pico-8 play session: no input (idle)

[t = 2 s] idle ~2s (no d-pad/buttons)
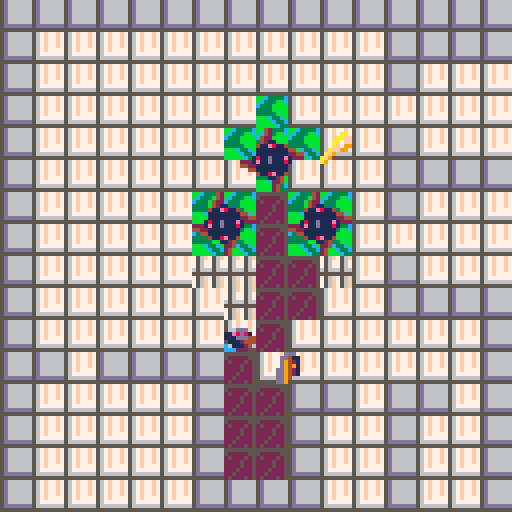
[t = 4 s] idle ~4s (no d-pad/buttons)
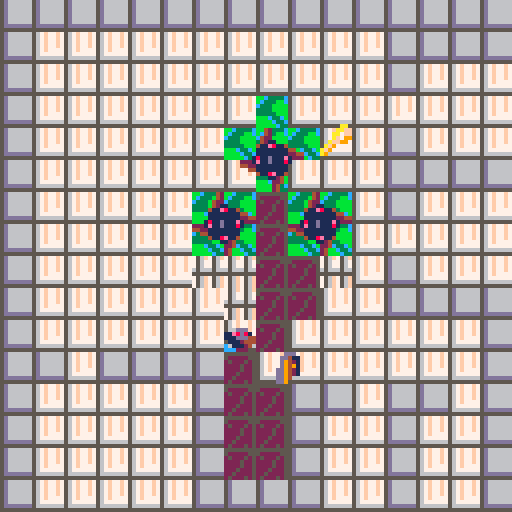
[t = 6 s] idle ~6s (no d-pad/buttons)
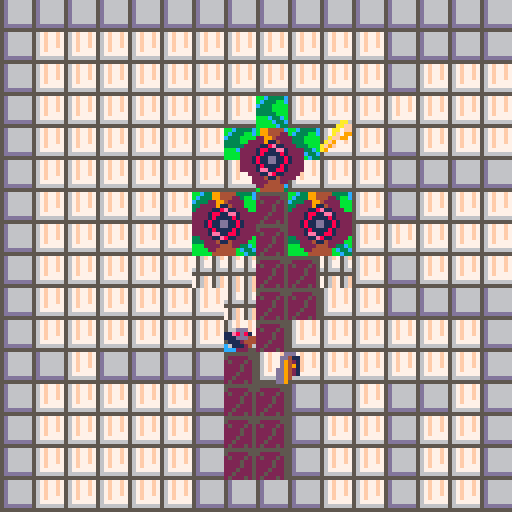
[t = 8 s] idle ~8s (no d-pad/buttons)
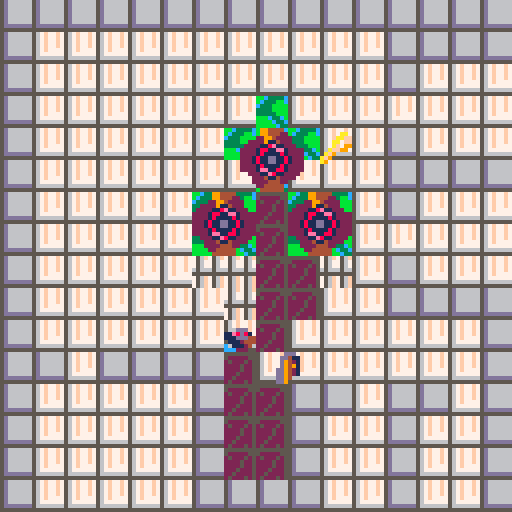

pico-8 cartridge
version 42
__lua__
-- Flirt game 
-- [redacted]
-- [redacted]

-->8
--Construction Functions

function _init()

    initialize_variables()

    init_gameplay()

end

--A simple function for creating variables that must exist on program 
--start or are useful to be able to quickly tweak when developing. 
function initialize_variables()
    foo = "bar"

    --This will only be the initial stats - if there's anything I want to preserve I should copy it when the program starts.
    char_player =
    {
        coords = {x = 16, y = 16},
        direction = "➡️", --For reference: ⬅️➡️⬆️⬇️
        moveSpeed = 16, --base moveSpeed, everything else will be based on this
        vel = {x = 0, y = 0},
        intended = {x = 16, y = 16},
        width = 7, --remeber that pixel counting effectively starts at 0
        height = 7,
        spr = 
        {
            idle = 56,
            walkCycle_start = 57,
            walkCycle_length = 4,
            walkCycle = {},
            animTick = 1,
            current = 16,
            size = 1
        },
        hasKey = false,
    }
    --Construct a list of the sprites that make-up the walk cycle
    --It would be wise to make this a more general function and more robust, but this will do for now
    for i = 1, char_player.spr.walkCycle_length do
        add(char_player.spr.walkCycle, char_player.spr.walkCycle_start + i - 1)
    end

    global_physicsDrag = .92 -- generally, movement should be multiplied by this to gradually reduce velocity each frame
    global_moveSpeedMax = 8 --Multiply obj moveSpeed by this number
    global_dampen = .02 --Multiply anything related to movement to convert my working numbers into numbers appropriate for pixels
    global_tick = 0
        tileSize = 8
    originOffset = 16

global_framesPerSprite = 5
    spriteFlag_solid = 0
    spriteFlag_loseCondition = 2 --Prob unused, might remove
hoverCycle = {range = 3}

    range_hazard = (8 + char_player.width/2) --in pixels
    range_key = (8 + char_player.width/2)

        sprite_hazardCycle = 
    {
        66, 64, 64, 64, 64, 64, 64, 64,--Rest state 1, settles for 1 frame then rests
        68, 70, 72, 68, 70, 72, --Spinning state 1
        64, 66, 66, 66, 66, 66, 66, 66, --Rest State 2, settles then rests
        68, 70, 72, 68, 70, 72, --Spinning State 2, identical to first
    }
    
    level_initial = "level_heart"--"level_I"--
    levels = {}
    create_levels()

    table_toAnimate = {}


end

function init_gameplay()

    --Construction events
    --
    _update = update_gameplay
    _draw = draw_gameplay

    --Start creating levels
    if not level_current then --initialize level_current
        level_current = levels[level_initial]
    end

    --Set current conditions based on the current level's parameters
    coords_spawn = level_current.coords_spawn
    zone_success = level_current.zone_success
    coords_tileOrigin = level_current.coords_tileOrigin
    coords_key = level_current.coords_key
    table_hazards = level_current.table_hazards
    
    --Validate level parameters
    if coords_spawn == nil 
    or zone_success == nil 
    or coords_tileOrigin == nil 
    or coords_key == nil 
    or table_hazards == nil
    then
        troubleshooting("levelParams","Hey, setting the level params doesn't work! \n")
        return
    end

    --Game Cycle Start Events
    --

    --Clear table toAnimate
    table_toAnimate = {}

    --Clear temporary tape
    tempTape.clear(char_player)

    --Reset key progress
    char_player.hasKey = false

    --Add the player to the ToAnimate table
    add(table_toAnimate, char_player)
    --Add the key to the ToAnimate table
    
    key_current = 
    {
        coords = coords_key,
        spr = 
        {
            current = 25,
            size = 1,
            hoverCycle = hoverCycle,
        }
    }
    add(table_toAnimate, key_current)
    --Give each entry in the hazards table a loop cycle variable (indicates this is an object with a simple anim, rather than a walk cycle) 
    --then add each entry in the table to the ToAnimate table
    for index, hazard in ipairs(table_hazards) do
        hazard.spr = {}
        hazard.spr.size = 2
        hazard.spr.loopCycle = sprite_hazardCycle
        add(table_toAnimate, hazard)
    end

    --Slow player dramatically on level advance
    char_player.vel.x = impose_global_dampen(char_player.vel.x)
    char_player.vel.y = impose_global_dampen(char_player.vel.y)

    --TP player to spawn coords
    char_player.coords = {x = coords_spawn.x, y = coords_spawn.y}


end

function create_level(level_title, seqOrder, coords_spawn, 
    zone_success, coords_tileOrigin, coords_key, table_hazards)

    if levels[level_title] then 
        troubleshooting("levelExists", "Hey, that level, "..level_title..",\n already exists! \n") 
        return
    end

    levels[level_title] =
    {
        seqOrder = seqOrder or 0,
        coords_spawn = coords_spawn or {x = 64, y = 64},
        zone_success = zone_success or {corner_1 = {x = (0 * tileSize), y = (0 * tileSize)}, corner_2 = {x = (2 * tileSize), y = (2 * tileSize)}},
        coords_tileOrigin = coords_tileOrigin or {x = 0, y = 0},
        coords_key = coords_key or {x = 64, y = 64},
        table_hazards = table_hazards or {{coords = {x = 5, y = 5},}}
    }
end

function create_levels()
    --[[level_title, seqOrder, coords_spawn, 
    zone_success, coords_tileOrigin, coords_key. table_hazards]]
    --[[
        I want to use the coords from the map editor so I have to 
        convert each value here to screen space and account for offset.
    --]]

    --Val "to Screen with Offset"
    local function toScr_wOff(val, offset) --I've given everything clearer names for readability, but I just couldn't bear this function being so long
        if offset == nil then 
            offset = 0 
        end
        return ((val - (originOffset * offset)) * tileSize)
    end
    create_level
    (
        "level_I", --level_title
        1, --seqOrder
        {x = toScr_wOff(8), y = toScr_wOff(8)}, --coords_spawn
        {corner_1 = {x = toScr_wOff(7), y = toScr_wOff(4)}, corner_2 = {x = toScr_wOff(9), y = toScr_wOff(5)}}, --zone_success
        {x = (originOffset * 0), y = 0}, --coords_tileOrigin
        {x = toScr_wOff(8), y = toScr_wOff(11.5)}, --coords_key
        { --table_hazards
            {coords = {x = toScr_wOff(6.5), y = toScr_wOff(8)}},
            {coords = {x = toScr_wOff(9.5), y = toScr_wOff(8)}},
        }
    )

    create_level
    (
        "level_heart", --level_title
        2, --seqOrder
        {x = toScr_wOff(23.5, 1), y = toScr_wOff(10.5)}, --coords_spawn
        {corner_1 = {x = toScr_wOff(24, 1), y = toScr_wOff(11)}, corner_2 = {x = toScr_wOff(26, 1), y = toScr_wOff(12)}}, --zone_success
        {x = (originOffset * 1), y = 0}, --coords_tileOrigin
        {x = toScr_wOff(26.5, 1), y = toScr_wOff(4.5)}, --coords_key
        { --table_hazards
            {coords = {x = toScr_wOff(24.5, 1), y = toScr_wOff(5)}},
            {coords = {x = toScr_wOff(23, 1), y = toScr_wOff(7)}},
            {coords = {x = toScr_wOff(26, 1), y = toScr_wOff(7)}},
        }
    )

end

--Often my working numbers are higher values for more precision, so I need to 
--convert them to a value more appropriate for pixels/every frame calculation
function impose_global_dampen(val)
    if type(val) == "number" then 
        return val * global_dampen
    else
        troubleshooting("notNumberInGlob", "Hey, that's not a number \nin impose_global_dampen! \n")
        return
    end
end

-->8
--Utility Functions

--Troubleshooting function which is as simple as possible; 
--Each message gets an ID so it doesn't get duplicated, then all messages from start of runtime
--are stored in a table so they can be drawn at the end of the frame.
--Troubleshooting messages can be added from anywhere in the stack, overwrite their previous messages, and don't expire.
function troubleshooting(id, msg)

    if not ts_messages then 
        ts_messages = {} 
    end

    ts_messages[id] = msg

end

--Draw all messages accumulated since runtime began,
--all reasonably spaced and function is placed at the very end
--of the draw so that it overrides all other drawing
function draw_troubleshooting()

    local ts_messageOffset = 0

    if ts_messages == nil then
        return
    end

    for key, message in pairs(ts_messages) do
        print(message, 4, 4 + ts_messageOffset, tileSize)
        ts_messageOffset += tileSize
    end

end

--If velocity is a given fraction of the moveSpeed, halt
function query_shouldHalt(vel, moveSpeed)
    if ((abs(vel)) < (moveSpeed / 16)) then
        return true
    else
        return false
    end
end

-- Checks if object coordinates are within a specified range of a given point
function query_doesCollide_range(obj_coords, point_coords, range)
    local differenceInX = obj_coords.x - point_coords.x
    local differenceInY = obj_coords.y - point_coords.y
    local euclideanDistance = sqrt(differenceInX^2 + differenceInY^2)

    if euclideanDistance < range then
        return true
    else
        return false
    end
end

--If player coords are within bounds of zone, return true
function query_doesCollide_zone(obj, zone)

    local x = obj.coords.x
    local y = obj.coords.y

    if (zone.corner_1.x < x) 
    and (x < zone.corner_2.x) 
    and (zone.corner_1.y < y) 
    and (y < zone.corner_2.y) 
    then
        return true
    else
        return false
    end
end

function query_isFacingLeft(obj)
    if obj.direction == "⬅️" then 
        return true
    else
        return false
    end
end

-->8
--Update Functions

function update_gameplay()
    
    --Iterate global tick
    tick_update()

    --Validate player
    if not char_player then
        troubleshooting("noChar", "Um, you lost your character! \n")
    end

    --Early in frame, move player
    --then record
    move_player(char_player)
    tempTape.write(char_player, char_player.coords.x)

    --If player is in success zone, 
    --advance level TODO
    if query_doesCollide_zone(char_player, zone_success) and char_player.hasKey then

        advance_level()

    end

    if query_doesCollide_range(char_player.coords, coords_key, range_key) then
        char_player.hasKey = true
        del(table_toAnimate, key_current)
    end

    --For each hazard in table, if colliding with hazard, 
    --die TODO
    for index, hazard in pairs(table_hazards) do
        if query_doesCollide_range(char_player.coords, hazard.coords, range_hazard) then
            die()
        end
    end

end

--Find players new x, y coords by maintaining velocity
function move_player(player)

    --(btn(x,y)) 
    --x=0, 1 means left, right 
    --x=2,3 means up, down
    --y=0 means player control scheme 1, y=1 means player control scheme 2 (I have both set up to control main character so user can choose)
    --
    --While player presses any button, continuously add velocity to relevant direction
    --(This is a tidy little module to reduce code repetition)
    local function impetus(vel, pole)
        return vel + (player.moveSpeed * pole)
    end
    if (btn(0,0) or btn(0,1)) player.vel.x = impetus(player.vel.x, -1)
    if (btn(1,0) or btn(1,1)) player.vel.x = impetus(player.vel.x, 1)
    if (btn(2,0) or btn(2,1)) player.vel.y = impetus(player.vel.y, -1)
    if (btn(3,0) or btn(3,1)) player.vel.y = impetus(player.vel.y, 1)

    --Impose limits of drag and maximum movespeed 
    --(sidenote, I suppose movespeed max could be derived from gravity/drag affecting base movespeed)
    local function player_imposeLimits(vel, moveSpeed)
        local moveSpeedMax = moveSpeed * global_moveSpeedMax
        return mid(-moveSpeedMax, (vel * global_physicsDrag), moveSpeedMax)
    end
    player.vel.x = player_imposeLimits(player.vel.x, player.moveSpeed)
    player.vel.y = player_imposeLimits(player.vel.y, player.moveSpeed)

    if query_shouldHalt(player.vel.x, player.moveSpeed) then
        player.vel.x = 0
    end
    if query_shouldHalt(player.vel.y, player.moveSpeed) then
        player.vel.y = 0
    end

    --Find intended x,y coords
    player.intended.x = player.coords.x + (impose_global_dampen(player.vel.x))
    player.intended.y = player.coords.y + (impose_global_dampen(player.vel.y))
    --Check collision on each axis
    --If there is collision on an axis, set the intended location back to the current one
    if not query_canMove(player.intended.x, player.coords.y, player.width, player.height) then
        --troubleshooting("Xsolid", "Solid X: "..player.intended.x..", "..player.coords.y)
        player.vel.x *= -.5
        player.intended.x = player.coords.x + (impose_global_dampen(player.vel.x))
    end
    if not query_canMove(player.coords.x, player.intended.y, player.width, player.height) then
        --troubleshooting("Ysolid", "Solid Y: "..player.coords.x..", "..player.intended.y)
        player.vel.y *= -.5
        player.intended.y = player.coords.y + (impose_global_dampen(player.vel.y))
    end
    
    --Compare player's intended x to their current x, if negative they are facing left, else right
    --For reference: ⬅️➡️⬆️⬇️
    if (player.intended.x - player.coords.x) < 0 then
        player.direction = "⬅️"
    else
        player.direction = "➡️"
    end

    --Simply set player coords to the intended coords
    player.coords.x = player.intended.x
    player.coords.y = player.intended.y

end

function tick_update()

        --Once each cycle, increment global_tick until it is reset after 64
        if global_tick > 64 then
            global_tick = 0
        end
        global_tick += 1

end

function advance_level()

    local seqOrder_next = level_current.seqOrder + 1
    local function query_isNextLevel(level)
        if level.seqOrder == seqOrder_next then
            level_current = level
        end
    end

    if seqOrder_next > #levels then
        troubleshooting("weiner", "You r the weiner!")
    else
        foreach(levels, query_isNextLevel())
    end

    tape.record(char_player)

    die()

end

function die()

    init_gameplay()

end

--Checks if an object's bounds touch a map tile with a given sprite flag
--limited to only "is solid?" but I could modify
function query_canMove(x, y, obj_width, obj_height)

    --I'm collision checking the outer points of a cross centered in the sprite, 
    --rather than the center or corners
    offset_width = ((obj_width + 1 - .5) / 2) --Add 1 because pixel counts are 0 indexed, subtract a bit for gamefeel, divide by two for centering
    offset_height = ((obj_height + 1 - .5) / 2)

    local edges = {}

    --Add the outer points of  a cross to an array
    add(edges, {x - offset_width, y})
    add(edges, {x + offset_width, y})
    add(edges, {x, y - offset_height})
    add(edges, {x, y + offset_height})

    --If any point returns solid, return false immediately
    --Note to self, I could use the Pico-8 foreach function here
    for i=1, #edges do
        if query_flagType(edges[i], spriteFlag_solid) then
            --troubleshooting("solid", "Solid...SOLID "..x..", "..y)
            return false
        end
    end
    --troubleshooting("solid", "Clear "..x..", "..y)
    return true

end

--Checks a given x,y coords for a specific flag
function query_flagType(coords_input, flagType)

    --Had a more complicated use-case in mind, so this function can handle multiple flags of interest
    spriteFlags_ofInterest = {flagType}

    --Convert from screen coords to map coords, taking into consideration tile offset
    map_x = flr((coords_input[1] / tileSize) + level_current.coords_tileOrigin.x)
    map_y = flr((coords_input[2] / tileSize) + level_current.coords_tileOrigin.y)

    --Get sprite address
    local sprite_address = mget(map_x, map_y)
    -- Get the flag(s) associated with the sprite
    local spriteFlags = fget(sprite_address)
    
    -- Check for flag type of interest based on spriteFlags
    for key, flag in ipairs(spriteFlags_ofInterest) do
        if (spriteFlags & 2^flag) > 0 then
            return true
        end
    end

    -- Return false if spriteAddress is not of given flag type
    return false
end

--For the recording of the player's movements I'm analogizing it to VHS/film tape
tempTape = {} --Initialize tempTape

--Clear tempTape simply; I just want to be explicit for clarity
function tempTape.clear(obj)

    tempTape[obj] = {}

end

--Add a single entry to tempTape
function tempTape.write(obj)

    add(tempTape[obj], {obj.coords.x, obj.coords.y, obj.direction, level_current})

end

tape = {} --initialize tape

--Once the tempTape is finalized, record it to the final tape
function tape.record(obj)

    --Validate tempTape
    if not tempTape[obj] then
        troubleshooting("recordNil", "No tempTape to record")
    end

    --Final tape is a continuously constructed table
    --When tempTape is finalized, append each entry in tempTape to finalTape
    for index, entry in ipairs(tempTape[obj]) do
        add
        (
            finalTape, 
            {
                entry.x,
                entry.y,
                entry.direction,
                entry.level
            }
        )
    end
end

function tape.play(obj)



end

-->8
--Draw Functions

function draw_gameplay()

    cls(2)

    draw_map()

    if next(table_toAnimate) == nil then
        troubleshooting("animateNil", "No objects to animate")
    end

    --Iterate through and animate each object which has an element of animation
    for index, anim_obj in pairs(table_toAnimate) do
        obj_animate(anim_obj)
    end

    draw_door()

    draw_troubleshooting()

end

function draw_map()

    map(coords_tileOrigin.x, coords_tileOrigin.y, 0, 0, 16, 16)

end

function obj_animate(obj)

    if not obj.spr.animTick then
        obj.spr.animTick = 1
    end

    if obj.spr.walkCycle then --If object has a walk cycle
        --If object is not moving, set spr.current to idle
        if query_shouldHalt(obj.vel.x, obj.moveSpeed) and query_shouldHalt(obj.vel.y, obj.moveSpeed) then
            obj.spr.current = obj.spr.idle
            --troubleshooting("halted", "halted anim "..global_tick)
        --iterate walk cycle by cycling through the indices of walkCycle according to
        --the modulo of global_tick; I do it this way for elegance
        elseif global_tick % global_framesPerSprite == 0 then
            --a per-object anim tick cycles from 1 to the length of walkCycle. It could just increment, but this prevents infinite growth if I understand it correctly
            obj.spr.animTick = (obj.spr.animTick % #obj.spr.walkCycle) + 1
            obj.spr.current = obj.spr.walkCycle[obj.spr.animTick]
        else
    end
    elseif obj.spr.loopCycle then --If object is a simple sprite with a loop cycle, like the hazards
        if not obj.spr.current then
            obj.spr.current = obj.spr.loopCycle[1]
        end

        if global_tick % global_framesPerSprite == 0 then
            --a per-object anim tick cycles from 1 to the length of loopCycle.
            obj.spr.animTick = (obj.spr.animTick % #obj.spr.loopCycle) + 1
            obj.spr.current = obj.spr.loopCycle[obj.spr.animTick]
        end
    elseif obj.spr.hoverCycle then --If object is a simple sprite with a hover cycle, like the key
        if global_tick % global_framesPerSprite == 0 then
            if not obj.spr.hoverCycle.high then
                obj.spr.hoverCycle.high = obj.coords.y + obj.spr.hoverCycle.range
                obj.spr.hoverCycle.low = obj.coords.y - obj.spr.hoverCycle.range
                obj.spr.hoverCycle.pole = 1
            end

            --Move object by one pixel per frame, respective of a maximum and minimum height relative to origin
            obj.coords.y += obj.spr.hoverCycle.pole
            if obj.coords.y >= obj.spr.hoverCycle.high then
                obj.spr.hoverCycle.pole = -1
            elseif obj.coords.y <= obj.spr.hoverCycle.low then
                obj.spr.hoverCycle.pole = 1
            end

        end

    else
        troubleshooting("objAnimateNil", "obj_animate called with incompat obj")
        --return
    end

    spr(obj.spr.current, (obj.coords.x - (obj.spr.size * 4)), (obj.coords.y - (obj.spr.size * 4)), obj.spr.size, obj.spr.size, query_isFacingLeft(obj), false)

end

function draw_door()

    local door_x = ((level_current.zone_success.corner_1.x + level_current.zone_success.corner_2.x) / 2) - (tileSize / 2)
    local door_y = ((level_current.zone_success.corner_1.y + level_current.zone_success.corner_2.y) / 2) - (tileSize / 2)

    spr(26, door_x, door_y)

end

function draw_player()

    spr(52, char_player.coords.x, char_player.coords.y)

end
__gfx__
0000000077f7567f567f77f7756f756f555555555d666666ddddddddbbc3333cdddd65dd55555555777777770000000000000000000000000000000000000000
000000007777567f567f77f775677567500000555d666666dccccccdbc333bbcdddd65ddd66666657f7777770000000000000000000000000000000000000000
0070070077775677567f77f775677567050005055d666666dccccccdc333bbbbdddd65ddd66666657f7777f70000000000000000000000000000000000000000
0007700066665666567f77f765666566000050055d666666dccccccd3333bbbb55556555d66666657f7777f70000000000000000000000000000000000000000
0007700055555555567f777755555555000050055d666666dccccccd33333bbb66666666d66666657f7777f70000000000000000000000000000000000000000
007007007f7567f756777777756f756f000500055d666666dccccccdbbbc33cbddd65dddd66666657f7777f70000000000000000000000000000000000000000
000000007f7567f756666666756f756f005000055ddddddddccccccdbbbbc33cddd65dddd66666657f7777770000000000000000000000000000000000000000
000000007f7567f755555555756f756f0500050555555555ddddddddbbbbbc33ddd65dddddddddd5777777770000000000000000000000000000000000000000
00077600000000000000000000000000000000000000000000000000000000000000000000000aa0000ddd006ddddd6600000000000000000000000000000000
007d11600007766000007766000077660000776600007766007766000000000000066bb00000aaff00dd41106ddddd6600000000000000000000000000000000
77dbd360007dd1600007dd160007dd160007dd160007dd1607dd160000000000006cc3b0000aa00f00d942106577756600000000000000000000000000000000
007dd160007bd3600007bd360007bd360007bd360007bd3607bd3600000000000067cab0000af09900d949106770776600000000000000000000000000000000
007776000077760000077760000777600007776000077760077760000000000000666b0000aff9900dd942106700076600000000000000000000000000000000
0017100000071000071710000071700000071000000710000171000000000000000630000af900000dd942106770776600000000000000000000000000000000
055dd100017dd110057dd100011d7500017dd1000017d10057dd100000000000036cc330af9000000dd940006677766600000000000000000000000000000000
000002200550022000502200022550000550220000052200050022000000000009900440a90000000dd900006666666600000000000000000000000000000000
00111500000000000000000000000000000000000000000000000000000000000000000000000000000000000000000000000000000000000000000000000000
01171600001115000001115000011150000111500001115001115000000000000000000007766600077666000776660007766600000000000000000000000000
71787260011716000011716000117160001171600011716001716000000000000776660007e8684007e8684007e8684007e86800000000000000000000000000
061775000178725000178720001787200017872000178720078725000000000055e8681057766644577666445776664457766640000000000000000000000000
00666000001776000001776000017760000177600001776001776000000000005556664455555444555554445555544455566440000000000000000000000000
00995000006660000766660007666600076666000766660007660000000000000555444405555544055555440555554405554444000000000000000000000000
0005500007555600095550000059900000555000005550009955000000000000c7555440cc7744400cc74440d77cc44007c55440000000000000000000000000
0000440009904400009044000044000009904400004400000440000000000000ccc44400cc0dd00000cd00000d0cc0000dcc4400000000000000000000000000
00000000000ee000000ee000000ee000000eee00000ee000000000ee00000e000000000000000000000000000000000000000000000000000000000000000000
00aa0000000ee00000eeee00000ee000000eee00000ee00000e0ee000000e00e00000000066ddd00066ddd00066ddd00066ddd00000000000000000000000000
00aaa00008aee20000aeee00008ee200088aee20008aa200000ee0000000e0e0066ddd0006e8d84006e8d84006e8d84006e8d800000000000000000000000000
0aaaaa00088aa20000aaa200088aaa20088aaa20088aaa20000e0e00000e0e0011e8d810166ddd44166ddd44166ddd44166ddd40000000000000000000000000
0aaaa000088aa2000aaaa20008aaa20008aaaa0008aaa2000ee0e0e000eee000111ddd44111112441111124411111244111dd440000000000000000000000000
0aaa000008aa32000aaa020008b0320008baa20008b032000e0e00000ee000000111244401111124011111240111112401112444000000000000000000000000
00a000000ba030000aa0000000b0300000b0300000b03000ee0000000e000000c6111240cc6622200cc62220366cc22006c11240000000000000000000000000
000000000bb033000000000000bb330000bb330000bb330000e00000e0000000ccc22200cc03300000c30000030cc00003c22200000000000000000000000000
00000000044400000000004200000000000009944440000000000444440000000000044444400000000000000000000000000000000000000000000000000000
00000000422200000000004200000000000009944422000000002244442000000000244444220000000000000000000000000000000000000000000000000000
00000002222200000000042200000000000022994222200000022224422220000000224442220000000000000000000000000000000000000000000000000000
00000001122000000000042110000000002222911422200000222241122222000002224114222000000000000000000000000000000000000000000000000000
42200111111000000000411e8114000002222118e112220000222118811222200222211ee1122220000000000000000000000000000000000000000000000000
42221e8111e100000000111111114400222218811ee1222202221ee11881222222221ee118812222000000000000000000000000000000000000000000000000
42221111118100000000111111112244222218111181222222221e11118122222222181111812222000000000000000000000000000000000000000000000000
0421111d111112000001811d111e12222221811dd11812222221811d111812222221811d11181222000000000000000000000000000000000000000000000000
00211111d11112402221e11d111810002221811dd11812222221811dd11812222221811dd1181222000000000000000000000000000000000000000000000000
0000181111112224442211111111000022221811118122222222181111e122222222181111812222000000000000000000000000000000000000000000000000
00001e1118e12224004411111111000022221ee118812222222218811ee12220222218811ee19222000000000000000000000000000000000000000000000000
000001111110022400004118e11400000022211e8112222002299118811222000222211ee1199990000000000000000000000000000000000000000000000000
00000221100000000000000112400000000222411422220000999921142222000002224114229900000000000000000000000000000000000000000000000000
00002222200000000000000022400000000222244422000000099224422220000000222444220000000000000000000000000000000000000000000000000000
00002224000000000000000024000000000022444440000000000244442200000000224444420000000000000000000000000000000000000000000000000000
00004440000000000000000024000000000004444440000000000044444000000000044444400000000000000000000000000000000000000000000000000000
__gff__
0000000000010008000100000000000000000000000000000000000000000000000000000000000000000000000000000000000000000000000000000000000000000000000000000000000000000000000000000000000000000000000000000000000000000000000000000000000000000000000000000000000000000000
0000000000000000000000000000000000000000000000000000000000000000000000000000000000000000000000000000000000000000000000000000000000000000000000000000000000000000000000000000000000000000000000000000000000000000000000000000000000000000000000000000000000000000
__map__
0505050505050505050505050505050505050505050505050505050505050505050505050505050505050505050505050000000000000000000000000000000000000000000000000000000000000000000000000000000000000000000000000000000000000000000000000000000000000000000000000000000000000000
0503010101010101010101010101010505020202020202020202020205050505050303030303030303030303030303050000000000000000000000000000000000000000000000000000000000000000000000000000000000000000000000000000000000000000000000000000000000000000000000000000000000000000
0503010101010101010101010101010505020202020202020202020205020202050307070303030303030303070703050000000000000000000000000000000000000000000000000000000000000000000000000000000000000000000000000000000000000000000000000000000000000000000000000000000000000000
0503010101010101010101010101010505020202020202020702020202020202050507070503030303030305070705050000000000000000000000000000000000000000000000000000000000000000000000000000000000000000000000000000000000000000000000000000000000000000000000000000000000000000
0503010101010101010101010101010505020202020202070707020205020202050507070503030303030305070705050000000000000000000000000000000000000000000000000000000000000000000000000000000000000000000000000000000000000000000000000000000000000000000000000000000000000000
0503030404030303030404040303030505020202020202020702020205050505050307070303030303030303070703050000000000000000000000000000000000000000000000000000000000000000000000000000000000000000000000000000000000000000000000000000000000000000000000000000000000000000
0503030303040403030404040403030505020202020207070407070205020202050303030303030707030303030303050000000000000000000000000000000000000000000000000000000000000000000000000000000000000000000000000000000000000000000000000000000000000000000000000000000000000000
0505050505070707030707040403030505020202020207070407070202020202050303030303030707030303030303050000000000000000000000000000000000000000000000000000000000000000000000000000000000000000000000000000000000000000000000000000000000000000000000000000000000000000
0503030404070703070707050505050505020202020203030404030205020202050505050303030707030303050505050000000000000000000000000000000000000000000000000000000000000000000000000000000000000000000000000000000000000000000000000000000000000000000000000000000000000000
0503030303040403030404040403030505020202020202030404020205050505051b0305030303070703030305031b050000000000000000000000000000000000000000000000000000000000000000000000000000000000000000000000000000000000000000000000000000000000000000000000000000000000000000
0503030403030403030404040303030505020202020202020402020202020205050303030303030303030303030303050000000000000000000000000000000000000000000000000000000000000000000000000000000000000000000000000000000000000000000000000000000000000000000000000000000000000000
0503010101010101010303030304040505050205050505040202020202020205050505050303030303030303050505050000000000000000000000000000000000000000000000000000000000000000000000000000000000000000000000000000000000000000000000000000000000000000000000000000000000000000
0503010101010101040404040404040505020202020205040405050205050205050303030303030303030303030303050000000000000000000000000000000000000000000000000000000000000000000000000000000000000000000000000000000000000000000000000000000000000000000000000000000000000000
0503010101010104040404040404040505020202020205040405020205020205050303050303030303030303050303050000000000000000000000000000000000000000000000000000000000000000000000000000000000000000000000000000000000000000000000000000000000000000000000000000000000000000
0503010101010104040404040404040505020202020205040405020205020205050303050303030303030303050303050000000000000000000000000000000000000000000000000000000000000000000000000000000000000000000000000000000000000000000000000000000000000000000000000000000000000000
0505050505050505050505050505050505020202020205050505020205020205050305050505050505050505050305050000000000000000000000000000000000000000000000000000000000000000000000000000000000000000000000000000000000000000000000000000000000000000000000000000000000000000
